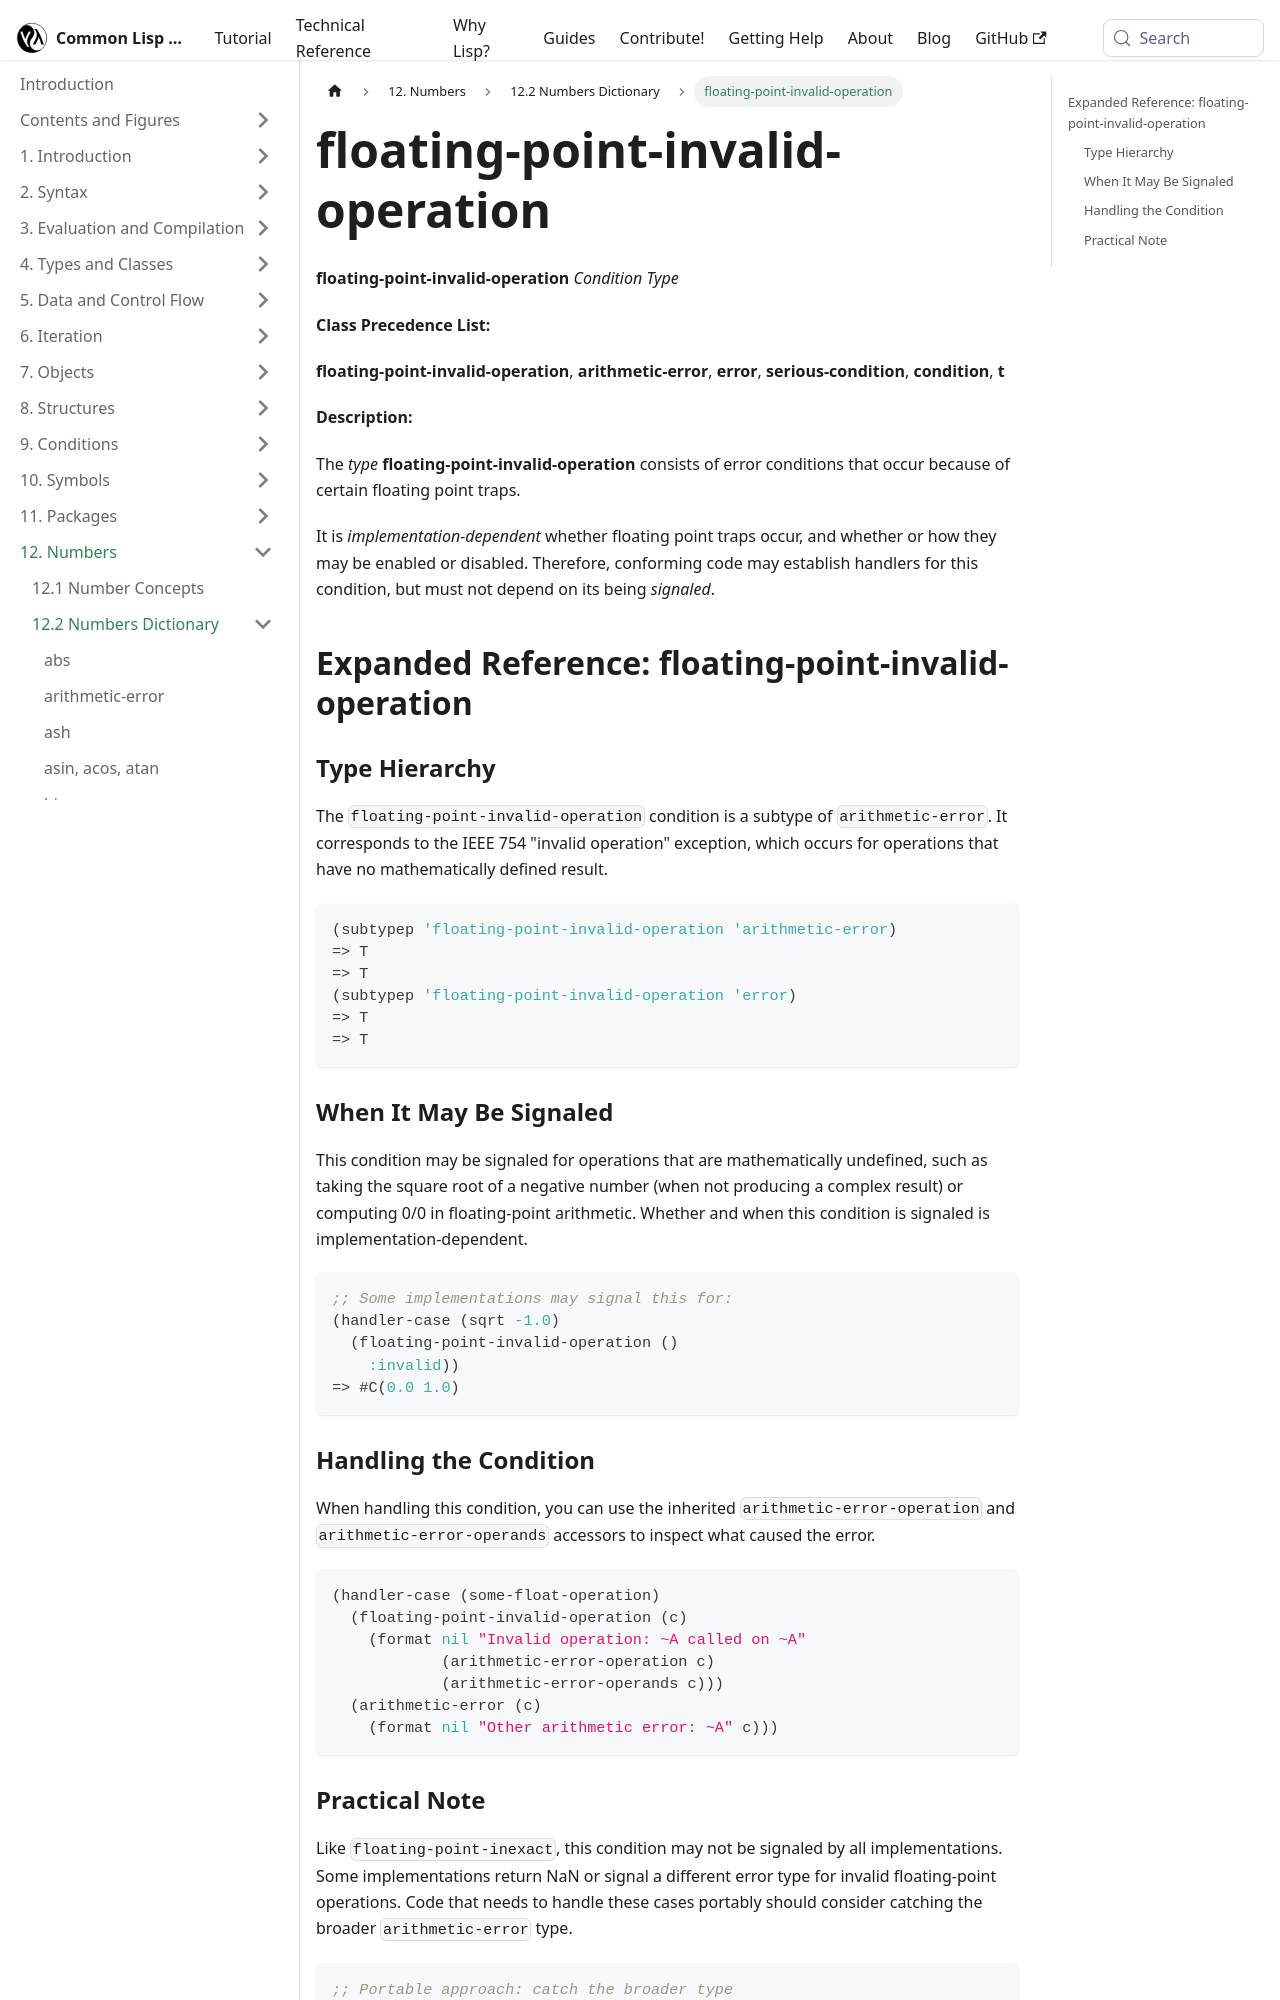

repository: lisp-docs/cl-language-reference · page: chap-12/bc-c-dictionary/floating-point-invalid-operation_condition-type.html · generator: docusaurus

---
title: "floating-point-invalid-operation"
---

# floating-point-invalid-operation

import FloatingPointInvalidOperationConditionType from './_floating-point-invalid-operation_condition-type.md';

<FloatingPointInvalidOperationConditionType />

## Expanded Reference: floating-point-invalid-operation

### Type Hierarchy

The `floating-point-invalid-operation` condition is a subtype of `arithmetic-error`. It corresponds to the IEEE 754 "invalid operation" exception, which occurs for operations that have no mathematically defined result.

```lisp
(subtypep 'floating-point-invalid-operation 'arithmetic-error)
=> T
=> T
(subtypep 'floating-point-invalid-operation 'error)
=> T
=> T
```

### When It May Be Signaled

This condition may be signaled for operations that are mathematically undefined, such as taking the square root of a negative number (when not producing a complex result) or computing 0/0 in floating-point arithmetic. Whether and when this condition is signaled is implementation-dependent.

```lisp
;; Some implementations may signal this for:
(handler-case (sqrt -1.0)
  (floating-point-invalid-operation ()
    :invalid))
=> #C(0.0 1.0)
```
